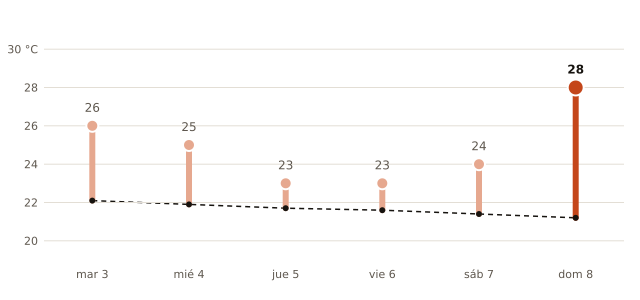

Source data for this figure (header and first rows):
fecha, máxima_prevista_C, máxima_normal_1991_2020_C
2026-11-03, 26, 22.1
2026-11-04, 25, 21.9
2026-11-05, 23, 21.7
2026-11-06, 23, 21.6
2026-11-07, 24, 21.4
2026-11-08, 28, 21.2
